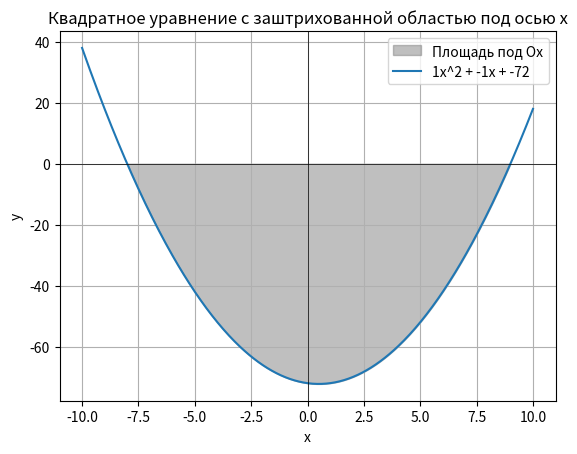

This chart was generated by the following Python code:
from scipy.integrate import quad
import numpy as np

import matplotlib.pyplot as plt


def quadratic_function(x, a, b, c):
    return a * x ** 2 + b * x + c


def area_below_x_axis(a, b, c):
    f = lambda x: quadratic_function(x, a, b, c)

    area, error = quad(lambda x: abs(f(x)) if f(x) < 0 else 0, -np.inf, np.inf)
    # -np.inf, np.inf границы

    return area, error


def plot_quadratic_with_shading(a, b, c):
    x = np.linspace(-10, 10, 400)
    #a b c указаны снизу
    # ПРИМЕР КВАДРАТНОГО УРАВНЕНИЯ
    y = a * x ** 2 + b * x + c

    plt.fill_between(x, y, where=(y < 0), color='gray', alpha=0.5, label='Площадь под Ox')

    plt.plot(x, y, label=f'{a}x^2 + {b}x + {c}')

    plt.xlabel('x')
    plt.ylabel('y')
    plt.title('Квадратное уравнение с заштрихованной областью под осью x')


    plt.legend()


    plt.grid(True)
    plt.axhline(0, color='black', linewidth=0.5)
    plt.axvline(0, color='black', linewidth=0.5)
    plt.show()


a, b, c = 1, -1, -72
area, error = area_below_x_axis(a, b, c)
plot_quadratic_with_shading(a, b, c)
print(f"Area below x-axis: {area:.2f}")
print(f"Error estimate: {error:.2e}")
